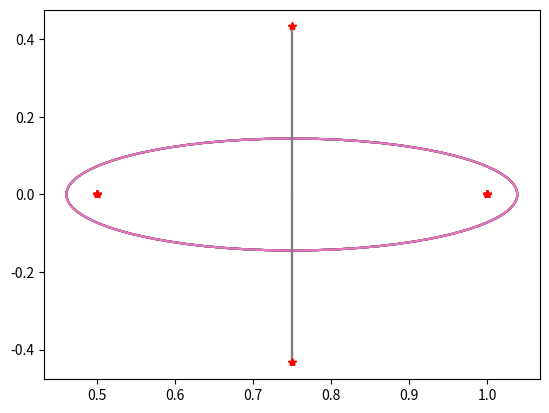

This chart was generated by the following Python code:
# NR: Numerical Range Plot
#
# Author: Thomas R. Cameron
# Date: 5/30/2019
import numpy as np
from matplotlib import pyplot as plt
from math import pi as pi

###############################################
###             Numerical Range             ###
###############################################
def nr(a):
    """Plots numerical range of a matrix with its eigenvalues."""
    nv = 120
    m, n = a.shape
    if(m!=n):
        print('Warning: matrix is non-square')
        return
    else:
        e = np.linalg.eigvals(a)
        f = []
        for k in range(1,nv+1):
            z = np.exp(2*pi*1j*(k-1)/nv)
            a1 = z*a
            a2 = (a1 + np.transpose(np.conjugate(a1)))/2
            w, v = np.linalg.eig(a2)
            ind = np.argsort(w)
            w = w[ind]
            v = v[:,ind]
            v = v[:,n-1]
            f.append(np.dot(np.conjugate(v),np.dot(a,v))/np.dot(np.conjugate(v),v))
        f.append(f[0])
        f = np.array(f)
        plt.plot(np.real(f),np.imag(f))
        plt.plot(np.real(e),np.imag(e),'r*')
        plt.show()
        
###############################################
###             Simod Graphs                ###
###############################################
def simod_graphs():
    # graph names
    nam = ['Dominance Graph','Dominance+Perturbation','Perturbed Random Graph','Nearly Disconnected','Random','Cyclic','Completely Connected','Empty Graph']
    # adjacency matrices
    adj = [np.array([[0.,1,1,1,1,1],[0,0.,1,0,1,1],[0,0,0.,0,1,1],[0,1,1,0.,1,1],[0,0,0,0,0.,1],[0,0,0,0,0,0.]]),
            np.array([[0.,1,1,1,1,1],[0,0.,0,1,1,1],[1,0,0.,1,1,1],[0,0,0,0.,1,1],[0,0,0,0,0.,1],[0,0,0,0,0,0]]),
            np.array([[0.,1,0,0,1,1],[0,0.,1,1,0,0],[0,1,0.,0,0,0],[1,0,0,0.,0,1],[0,0,0,1,0.,0],[1,1,1,0,1,0.]]),
            np.array([[0.,1,1,1,0,0],[0,0.,1,0,0,0],[0,0,0.,0,0,0],[0,0,0,0.,1,1],[0,0,0,0,0.,1],[0,0,0,0,0,0.]]),
            np.array([[0.,1,0,0,0,1],[0,0.,1,1,0,0],[0,1,0.,0,0,0],[1,0,0,0.,0,1],[0,0,0,0,0.,0],[0,1,1,0,0,0.]]),
            np.array([[0.,1,0,0,0,0],[0,0.,1,0,0,0],[0,0,0.,1,0,0],[0,0,0,0.,1,0],[0,0,0,0,0.,1],[1,0,0,0,0,0.]]),
            np.array([[0.,1,1,1,1,1],[1,0.,1,1,1,1],[1,1,0.,1,1,1],[1,1,1,0.,1,1],[1,1,1,1,0.,1],[1,1,1,1,1,0.]]),
            np.zeros((6,6))
            ]
    # laplacian matrices
    lap = []
    for k in range(len(adj)):
        a = adj[k]
        n = len(a)
        x = np.array([np.sum(a[i,:]) for i in range(n)])
        d = np.diag(x)
        l = d - a;
        lap.append(l)
    # numerical range test
    for k in range(len(lap)):
        # write name
        print(nam[k])
        # graph laplacian
        l = lap[k]
        n = len(l)
        # orthonormal matrix q
        q = np.zeros((n,n-1))
        for j in range(n-1):
            q[0:j+1,j] = 1
            q[j+1,j] = -(j+1)
            q[:,j] = q[:,j]/np.linalg.norm(q[:,j])
        # projection transformation
        l = 0.5*np.dot(np.transpose(q), np.dot(l,q))
        # numerical range of l
        nr(l)
        
###############################################
###         Three Tourament Graphs          ###
###############################################
def three_torn():
    # graph names
    nam = ['Three Tournament1','Three Tournament2','Three Tournament3','Three Tournament4',\
    'Three Tournament5','Three Tournament6','Three Tournament7','Three Tournament8']
    # adjacency matrices
    adj = [np.array([[0.,0.,0.],[1,0,0],[1,1,0]]),#1
            np.array([[0.,1,0],[0.,0,1],[1,0,0]]),#2
            np.array([[0.,1,1],[0.,0,1],[0,0,0]]),#3
            np.array([[0.,1,0],[0.,0,0],[1,1,0]]),#4
            np.array([[0.,1,1],[0.,0,0],[0.,1,0]]),#5
            np.array([[0.,0,0],[1,0.,1],[1,0.,0]]),#6
            np.array([[0.,0,1],[1,0.,1],[0,0.,0]]),#7
            np.array([[0.,0,1],[1,0.,0],[0.,1,0]])#8
            ]
    # laplacian matrices
    lap = []
    for k in range(len(adj)):
        a = adj[k]
        n = len(a)
        x = np.array([np.sum(a[i,:]) for i in range(n)])
        d = np.diag(x)
        l = d - a;
        lap.append(l)
    # numerical range test
    for k in range(len(lap)):
        # write name
        print(nam[k])
        # graph laplacian
        l = lap[k]
        n = len(l)
        # orthonormal matrix q
        q = np.zeros((n,n-1))
        for j in range(n-1):
            q[0:j+1,j] = 1
            q[j+1,j] = -(j+1)
            q[:,j] = q[:,j]/np.linalg.norm(q[:,j])
        # projection transformation
        l = 0.5*np.dot(np.transpose(q), np.dot(l,q))
        # numerical range of l
        nr(l)


###############################################
###             Dominance Graphs            ###
###############################################
def dominance_graphs():
    for n in range(2,11):
        # perfect dominance graph on n vertices
        l=np.zeros((n,n))
        for i in range(n):
            l[i,i] = n-(i+1)
            for j in range(i+1,n):
                l[i,j] = -1
        # orthonormal matrix q
        q = np.zeros((n,n-1))
        for j in range(n-1):
            q[0:j+1,j] = 1
            q[j+1,j] = -(j+1)
            q[:,j] = q[:,j]/np.linalg.norm(q[:,j])
        # projection transformation
        l = 0.5*np.dot(np.transpose(q), np.dot(l,q))
        # numerical range of l
        nr(l)
        

#simod_graphs()
#dominance_graphs()
three_torn()